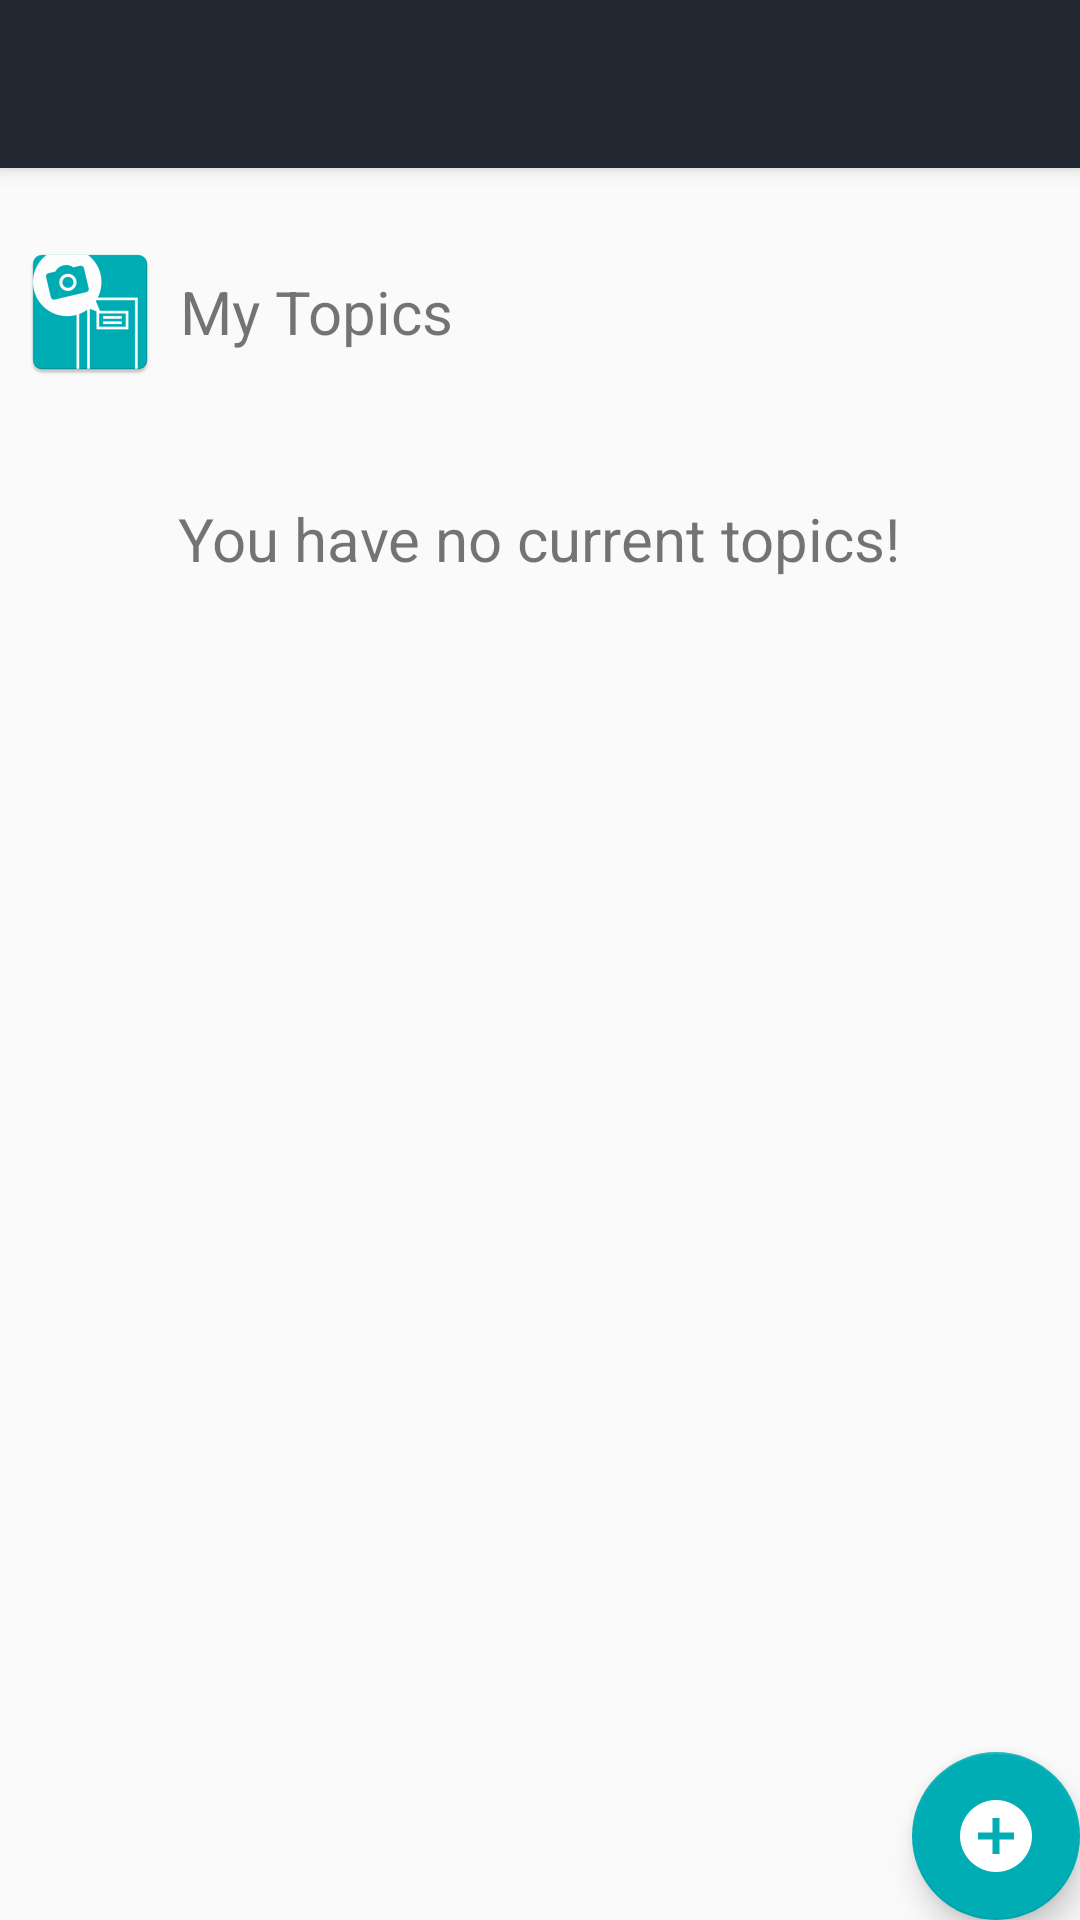

Layout XML and referenced resources for this Android screen:
<!-- AndroidManifest.xml: application theme AppTheme -->
<!-- res/layout/activity_themes.xml -->
<?xml version="1.0" encoding="utf-8"?>
<android.support.design.widget.CoordinatorLayout
    xmlns:android="http://schemas.android.com/apk/res/android"
    xmlns:app="http://schemas.android.com/apk/res-auto"
    xmlns:tools="http://schemas.android.com/tools"
    android:layout_width="match_parent"
    android:layout_height="match_parent"
    tools:context="mx.com.atmen.photolearn.Themes">

    <android.support.design.widget.AppBarLayout
        android:layout_width="match_parent"
        android:layout_height="wrap_content"
        android:theme="@style/AppTheme.AppBarOverlay">

        <android.support.v7.widget.Toolbar
            android:id="@+id/toolbar"
            android:layout_width="match_parent"
            android:layout_height="?attr/actionBarSize"
            android:background="?attr/colorPrimary"
            app:popupTheme="@style/AppTheme.PopupOverlay" />

    </android.support.design.widget.AppBarLayout>

    <LinearLayout
        android:layout_width="match_parent"
        android:layout_height="wrap_content"
        android:orientation="vertical"
        android:layout_marginTop="55dp"
        android:gravity="center">

        <LinearLayout
            android:layout_width="match_parent"
            android:layout_height="17dip"/>

        <RelativeLayout xmlns:android="http://schemas.android.com/apk/res/android"
            android:layout_width="fill_parent"
            android:layout_height="64dip"
            android:padding="6dip" >

            <ImageView
                android:id="@+id/icon"
                android:layout_width="wrap_content"
                android:layout_height="fill_parent"
                android:layout_alignParentBottom="true"
                android:layout_alignParentTop="true"
                android:layout_marginRight="6dip"
                android:contentDescription="TODO"
                android:src="@mipmap/ic_logo_app" />

            <TextView
                android:id="@+id/firstLine"
                android:layout_width="fill_parent"
                android:layout_height="fill_parent"
                android:layout_above="@id/firstLine"
                android:layout_alignParentRight="true"
                android:layout_alignParentTop="true"
                android:layout_alignWithParentIfMissing="true"
                android:layout_toRightOf="@id/icon"
                android:gravity="center_vertical"
                android:text="My Topics"
                android:textSize="20sp"/>

        </RelativeLayout>

        <TextView
            android:id="@+id/msg2"
            android:layout_width="wrap_content"
            android:layout_height="wrap_content"
            android:text="You have no current topics!"
            android:textSize="20sp"
            android:layout_marginTop="30dp"/>

        <GridView
            android:layout_width="match_parent"
            android:layout_height="match_parent"
            android:id="@+id/myGridTh"
            android:layout_marginTop="15dip"
            android:numColumns="1"
            android:gravity="center"
            android:stretchMode="columnWidth"/>

    </LinearLayout>

    <android.support.design.widget.FloatingActionButton
        android:id="@+id/fabTh"
        android:layout_width="wrap_content"
        android:layout_height="wrap_content"
        android:layout_gravity="bottom|end"
        android:layout_margin="@dimen/fab_margin"
        android:src="@drawable/ic_add"/>

</android.support.design.widget.CoordinatorLayout>
<!-- resources referenced by this layout -->
<resources>
  <!-- drawable ic_add (drawable) -->
  <vector android:height="24dp" android:viewportHeight="510.0"
      android:viewportWidth="510.0" android:width="24dp" xmlns:android="http://schemas.android.com/apk/res/android">
      <path android:fillColor="#FFFFFF" android:pathData="M255,0C114.8,0 0,114.8 0,255s114.8,255 255,255s255,-114.8 255,-255S395.3,0 255,0zM382.5,280.5h-102v102h-51v-102h-102v-51h102v-102h51v102h102V280.5z"/>
  </vector>
  <!-- mipmap ic_logo_app: png bitmap (mipmap-hdpi, 1920 bytes) -->
  <style name="AppTheme.AppBarOverlay" parent="ThemeOverlay.AppCompat.Dark.ActionBar" />
  <style name="AppTheme.PopupOverlay" parent="ThemeOverlay.AppCompat.Light" />
  <style name="AppTheme" parent="Theme.AppCompat.Light.DarkActionBar">
          
          <item name="colorPrimary">@color/colorPrimary</item>
          <item name="colorPrimaryDark">@color/colorPrimaryDark</item>
          <item name="colorAccent">@color/colorAccent</item>
          <item name="android:windowActionBar">false</item>
      </style>
  <color name="colorPrimary">#222831</color>
  <color name="colorPrimaryDark">#393E46</color>
  <color name="colorAccent">#00ADB5</color>
</resources>
